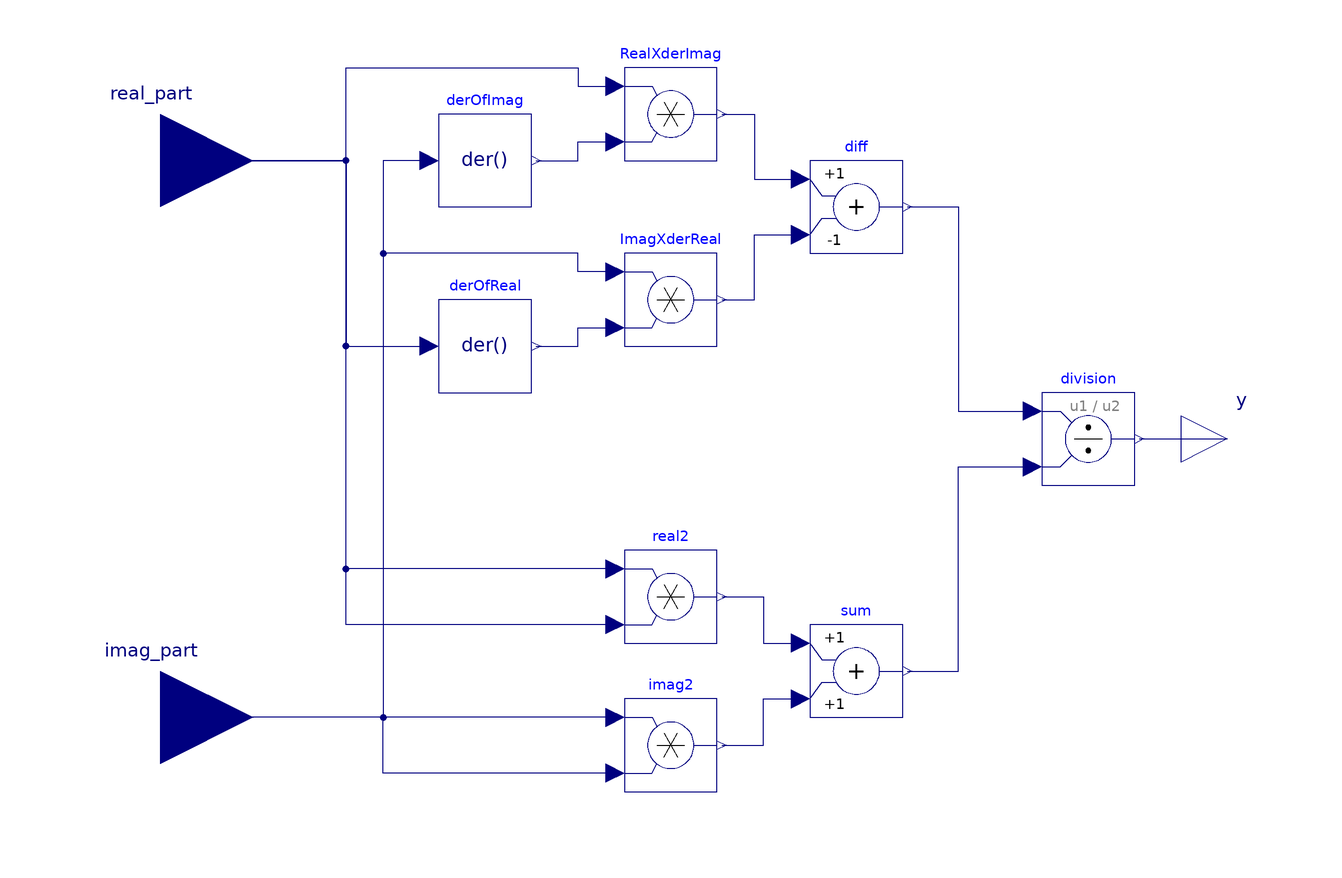

This picture is the connection diagram that the Modelica source below describes through its graphical annotations.

model FrequencyCalc "Frequency deviation calculation from a rotating phasor"
  parameter Boolean start_guess=false;
  parameter Real real_start=1 "Phasor initial real part";
  parameter Real imag_start=0 "Phasor initial imaginary part";
  parameter OpenRESV.Types.Time Ts=0.01 "Smoothing filter time constant";

  Modelica.Blocks.Interfaces.RealInput real_part
    annotation (Placement(transformation(extent={{-140,40},{-100,80}})));
  Modelica.Blocks.Interfaces.RealOutput y "O/P is in rad/sec"
    annotation (Placement(transformation(extent={{100,-10},{120,10}})));
  Modelica.Blocks.Continuous.Der derOfReal
    annotation (Placement(transformation(extent={{-60,10},{-40,30}})));
  Modelica.Blocks.Math.Product ImagXderReal annotation (Placement(transformation(extent={{-20,20},{0,40}})));
  Modelica.Blocks.Math.Add diff(k2=-1) annotation (Placement(transformation(extent={{20,40},{40,60}})));
  Modelica.Blocks.Math.Division division
    annotation (Placement(transformation(extent={{70,-10},{90,10}})));
  Modelica.Blocks.Interfaces.RealInput imag_part
    annotation (Placement(transformation(extent={{-140,-80},{-100,-40}})));
  Modelica.Blocks.Math.Product RealXderImag annotation (Placement(transformation(extent={{-20,60},{0,80}})));
  Modelica.Blocks.Math.Product imag2 annotation (Placement(transformation(extent={{-20,-76},{0,-56}})));
  Modelica.Blocks.Math.Product real2 annotation (Placement(transformation(extent={{-20,-44},{0,-24}})));
  Modelica.Blocks.Math.Add sum annotation (Placement(transformation(extent={{20,-60},{40,-40}})));
  Modelica.Blocks.Continuous.Der derOfImag
    annotation (Placement(transformation(extent={{-60,50},{-40,70}})));

protected
  parameter Modelica.Blocks.Types.Init init_type=if start_guess == true then
      Modelica.Blocks.Types.Init.InitialState else Modelica.Blocks.Types.Init.NoInit;

equation
  connect(diff.y, division.u1) annotation (Line(points={{41,50},{52,50},{52,6},{68,6}}, color={0,0,127}));
  connect(sum.y, division.u2) annotation (Line(points={{41,-50},{52,-50},{52,-6},{68,-6}}, color={0,0,127}));
  connect(division.y, y) annotation (Line(points={{91,0},{110,0}},
               color={0,0,127}));
  connect(real2.y, sum.u1) annotation (Line(points={{1,-34},{10,-34},{10,-44},{18,-44}}, color={0,0,127}));
  connect(imag2.y, sum.u2) annotation (Line(points={{1,-66},{10,-66},{10,-56},{18,-56}}, color={0,0,127}));
  connect(real_part, derOfReal.u) annotation (Line(points={{-120,60},{-80,60},{-80,20},{-62,20}},
                                      color={0,0,127}));
  connect(imag2.u1, imag_part) annotation (Line(points={{-22,-60},{-120,-60}}, color={0,0,127}));
  connect(imag2.u2, imag_part) annotation (Line(points={{-22,-72},{-72,-72},{-72,-60},{-120,-60}}, color={0,0,127}));
  connect(derOfImag.y, RealXderImag.u2) annotation (Line(points={{-39,60},{-30,60},{-30,64},{-22,64}}, color={0,0,127}));
  connect(derOfImag.u, imag_part) annotation (Line(points={{-62,60},{-72,60},{-72,-60},{-120,-60}},
                                 color={0,0,127}));
  connect(real_part, RealXderImag.u1) annotation (Line(points={{-120,60},{-80,60},{-80,80},{-30,80},{-30,76},{-22,76}}, color={0,0,127}));
  connect(RealXderImag.y, diff.u1) annotation (Line(points={{1,70},{8,70},{8,56},{18,56}}, color={0,0,127}));
  connect(ImagXderReal.y, diff.u2) annotation (Line(points={{1,30},{8,30},{8,44},{18,44}}, color={0,0,127}));
  connect(ImagXderReal.u1, imag_part) annotation (Line(points={{-22,36},{-30,36},{-30,40},{-72,40},{-72,-60},{-120,-60}}, color={0,0,127}));
  connect(derOfReal.y, ImagXderReal.u2) annotation (Line(points={{-39,20},{-30,20},{-30,24},{-22,24}}, color={0,0,127}));
  connect(real2.u2, real_part) annotation (Line(points={{-22,-40},{-80,-40},{-80,60},{-120,60}}, color={0,0,127}));
  connect(real2.u1, real_part) annotation (Line(points={{-22,-28},{-80,-28},{-80,60},{-120,60}}, color={0,0,127}));

annotation (Icon(coordinateSystem(preserveAspectRatio = false, extent = {{-100, -100}, {100, 100}}),
  graphics={ Rectangle(extent={{-100,100},{100,-100}}, lineColor = {28, 108, 200}, fillColor = {85, 170, 255}, fillPattern = FillPattern.Solid),
    Text(extent={{-90,80},{40,40}}, lineColor = {28, 108, 200}, fillColor = {28, 108, 200}, fillPattern = FillPattern.Solid, textString = "real part"),
    Text(extent={{-90,-40},{40,-80}}, lineColor = {28, 108, 200}, fillColor = {28, 108, 200}, fillPattern = FillPattern.Solid, textString = "imag part"),
    Text(extent={{20,20},{90,-20}}, lineColor={28,108,200}, fillColor={28,108,200}, fillPattern = FillPattern.Solid, textString="freq")}),
  Documentation(info="<html>
<p>This block uses the real and imaginary components of a Cartesian representation of a voltage phasor to estimate the electrical frequency deviation from nominal value present at the node.</p>
<pre>
    Vr*der(Vi) - Vi*der(Vr)
f = -----------------------
          Vr^2 + Vi^2
</pre>

<p>The calculations are done using the filtered derivative of the real and imaginary parts of the phasor representation.
The user is required to set proper values for initialization of the calculations, together with a smoothing filter time constant, used to filter the derivative components.</p>
<h5>Note</h5>
<p><em>The calculated frequency is just an estimate and can deviate by a certain margin of error.</em></p>

</html>"));
end FrequencyCalc;